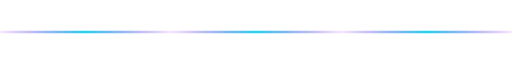
t = 0.00 s
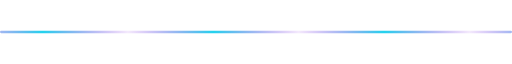
t = 0.50 s
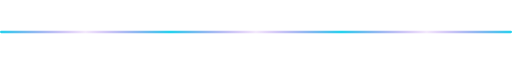
t = 1.00 s
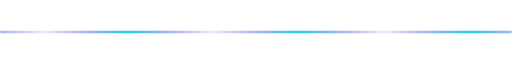
t = 1.50 s

The animated SVG that drew these frames (rendered in a browser with its animation timeline set to each time). Animation: 1 SMIL element (animateTransform=1); one cycle of 2.00 s, repeats indefinitely.

<svg xmlns="http://www.w3.org/2000/svg" width="900" height="8" viewBox="0 0 900 8"><defs><linearGradient id="f" gradientUnits="userSpaceOnUse" x1="0" x2="300" spreadMethod="repeat"><stop offset="0" stop-color="#8A2BE2" stop-opacity=".1"/><stop offset=".5" stop-color="#22d3ee"/><stop offset="1" stop-color="#8A2BE2" stop-opacity=".1"/><animateTransform attributeName="gradientTransform" type="translate" values="0 0;-300 0" dur="2.0s" repeatCount="indefinite"/></linearGradient></defs><rect y="2" width="900" height="4" rx="2" fill="url(#f)"/></svg>
